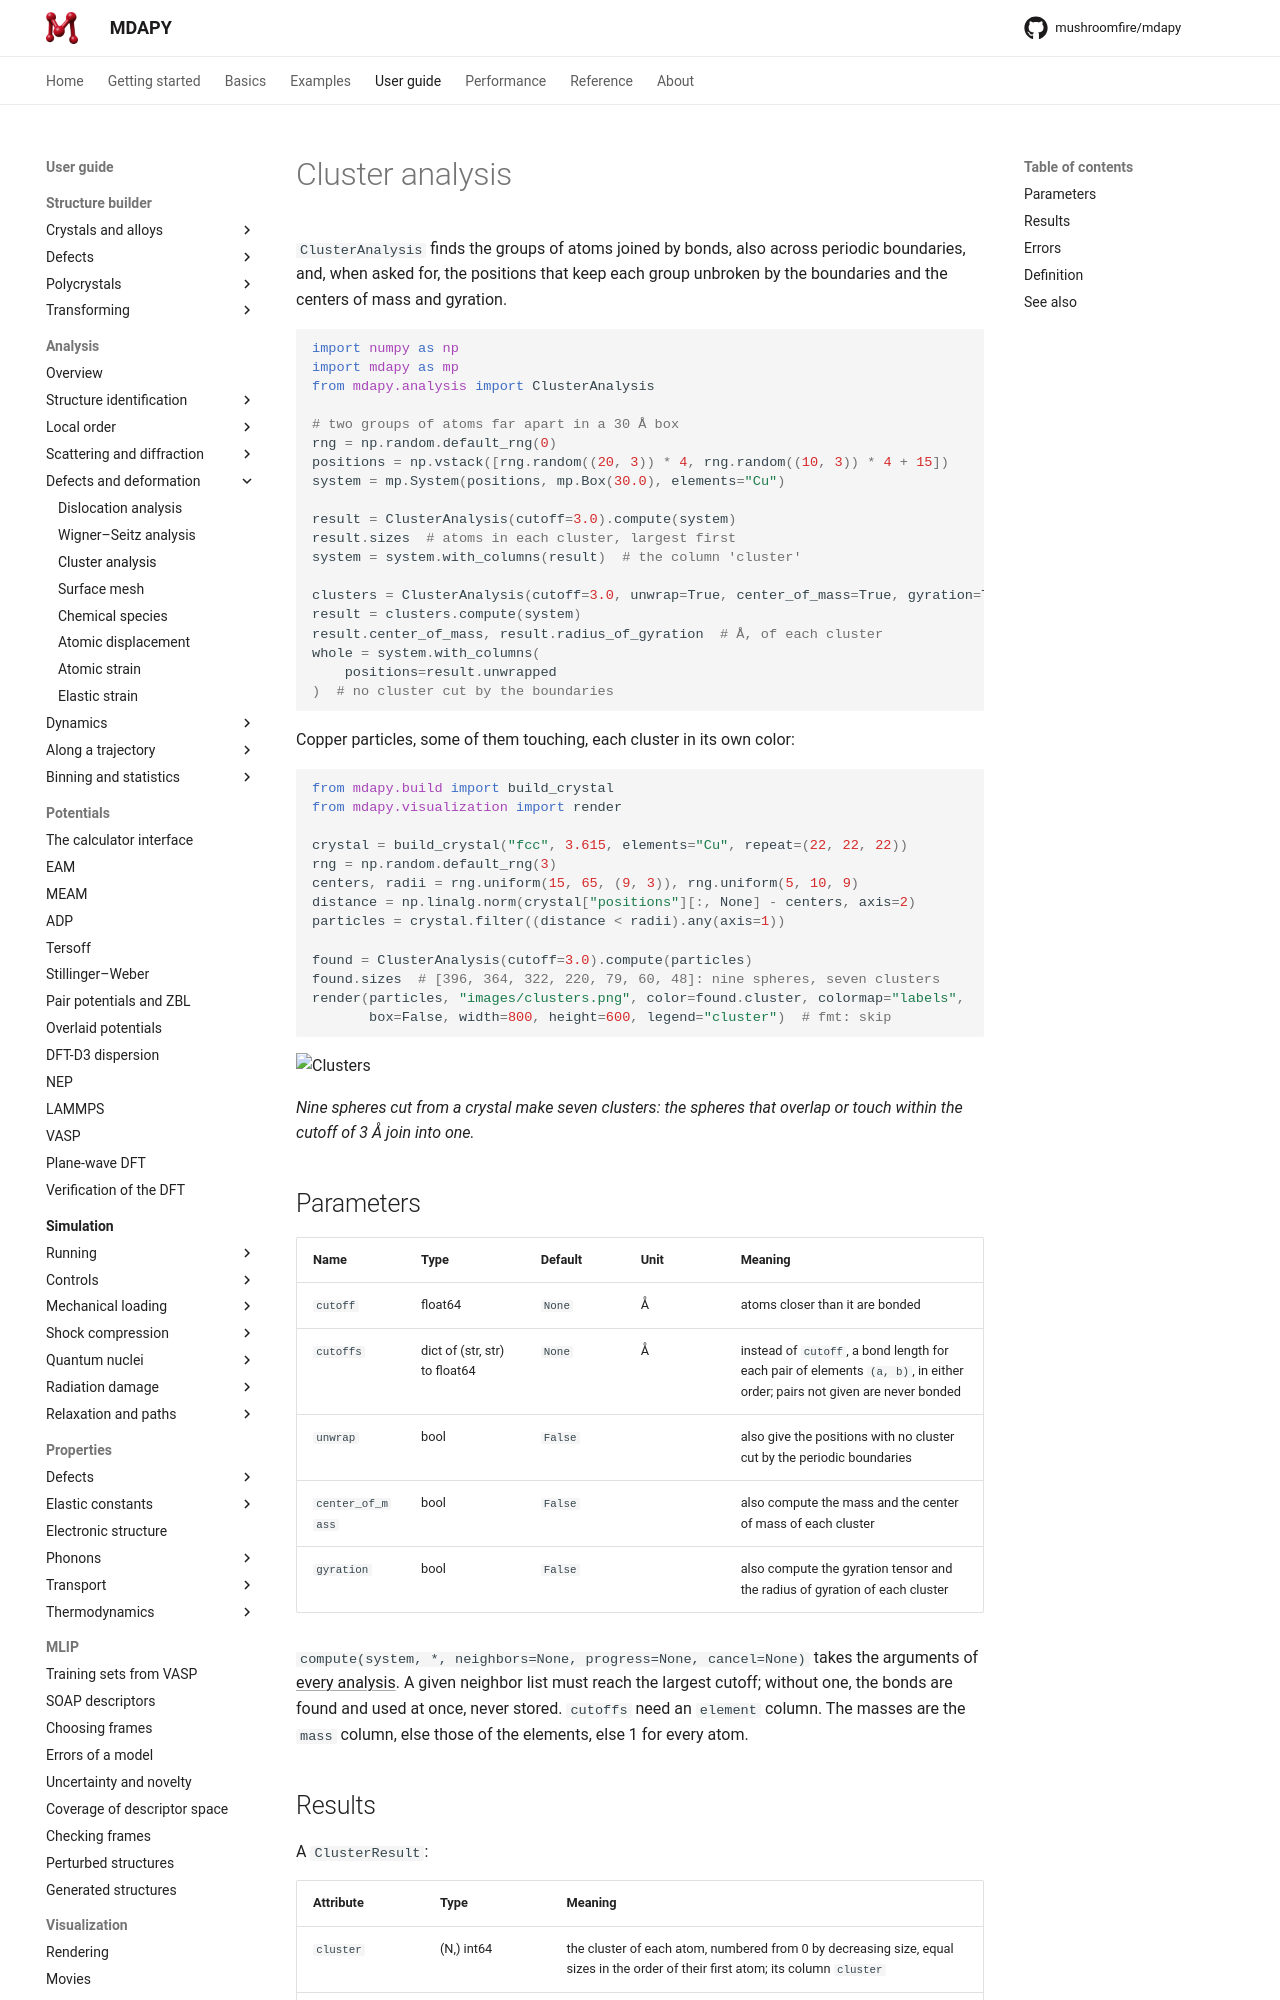

repository: mushroomfire/mdapy · page: dev/user-guide/analysis/clusters/index.html · generator: mkdocs

# Cluster analysis

`ClusterAnalysis` finds the groups of atoms joined by bonds, also across
periodic boundaries, and, when asked for, the positions that keep each
group unbroken by the boundaries and the centers of mass and gyration.

```python
import numpy as np
import mdapy as mp
from mdapy.analysis import ClusterAnalysis

# two groups of atoms far apart in a 30 Å box
rng = np.random.default_rng(0)
positions = np.vstack([rng.random((20, 3)) * 4, rng.random((10, 3)) * 4 + 15])
system = mp.System(positions, mp.Box(30.0), elements="Cu")

result = ClusterAnalysis(cutoff=3.0).compute(system)
result.sizes  # atoms in each cluster, largest first
system = system.with_columns(result)  # the column 'cluster'

clusters = ClusterAnalysis(cutoff=3.0, unwrap=True, center_of_mass=True, gyration=True)
result = clusters.compute(system)
result.center_of_mass, result.radius_of_gyration  # Å, of each cluster
whole = system.with_columns(
    positions=result.unwrapped
)  # no cluster cut by the boundaries
```

Copper particles, some of them touching, each cluster in its own color:

```python
from mdapy.build import build_crystal
from mdapy.visualization import render

crystal = build_crystal("fcc", 3.615, elements="Cu", repeat=(22, 22, 22))
rng = np.random.default_rng(3)
centers, radii = rng.uniform(15, 65, (9, 3)), rng.uniform(5, 10, 9)
distance = np.linalg.norm(crystal["positions"][:, None] - centers, axis=2)
particles = crystal.filter((distance < radii).any(axis=1))

found = ClusterAnalysis(cutoff=3.0).compute(particles)
found.sizes  # [396, 364, 322, 220, 79, 60, 48]: nine spheres, seven clusters
render(particles, "images/clusters.png", color=found.cluster, colormap="labels",
       box=False, width=800, height=600, legend="cluster")  # fmt: skip
```

![Clusters](images/clusters.png)

*Nine spheres cut from a crystal make seven clusters: the spheres that
overlap or touch within the cutoff of 3 Å join into one.*

## Parameters

| Name | Type | Default | Unit | Meaning |
|---|---|---|---|---|
| `cutoff` | float64 | `None` | Å | atoms closer than it are bonded |
| `cutoffs` | dict of (str, str) to float64 | `None` | Å | instead of `cutoff`, a bond length for each pair of elements `(a, b)`, in either order; pairs not given are never bonded |
| `unwrap` | bool | `False` | | also give the positions with no cluster cut by the periodic boundaries |
| `center_of_mass` | bool | `False` | | also compute the mass and the center of mass of each cluster |
| `gyration` | bool | `False` | | also compute the gyration tensor and the radius of gyration of each cluster |

`compute(system, *, neighbors=None, progress=None, cancel=None)` takes the
arguments of [every analysis](overview.md#parameters). A given neighbor list
must reach the largest cutoff; without one, the bonds are found and used at
once, never stored. `cutoffs` need an `element` column. The masses are the
`mass` column, else those of the elements, else 1 for every atom.
